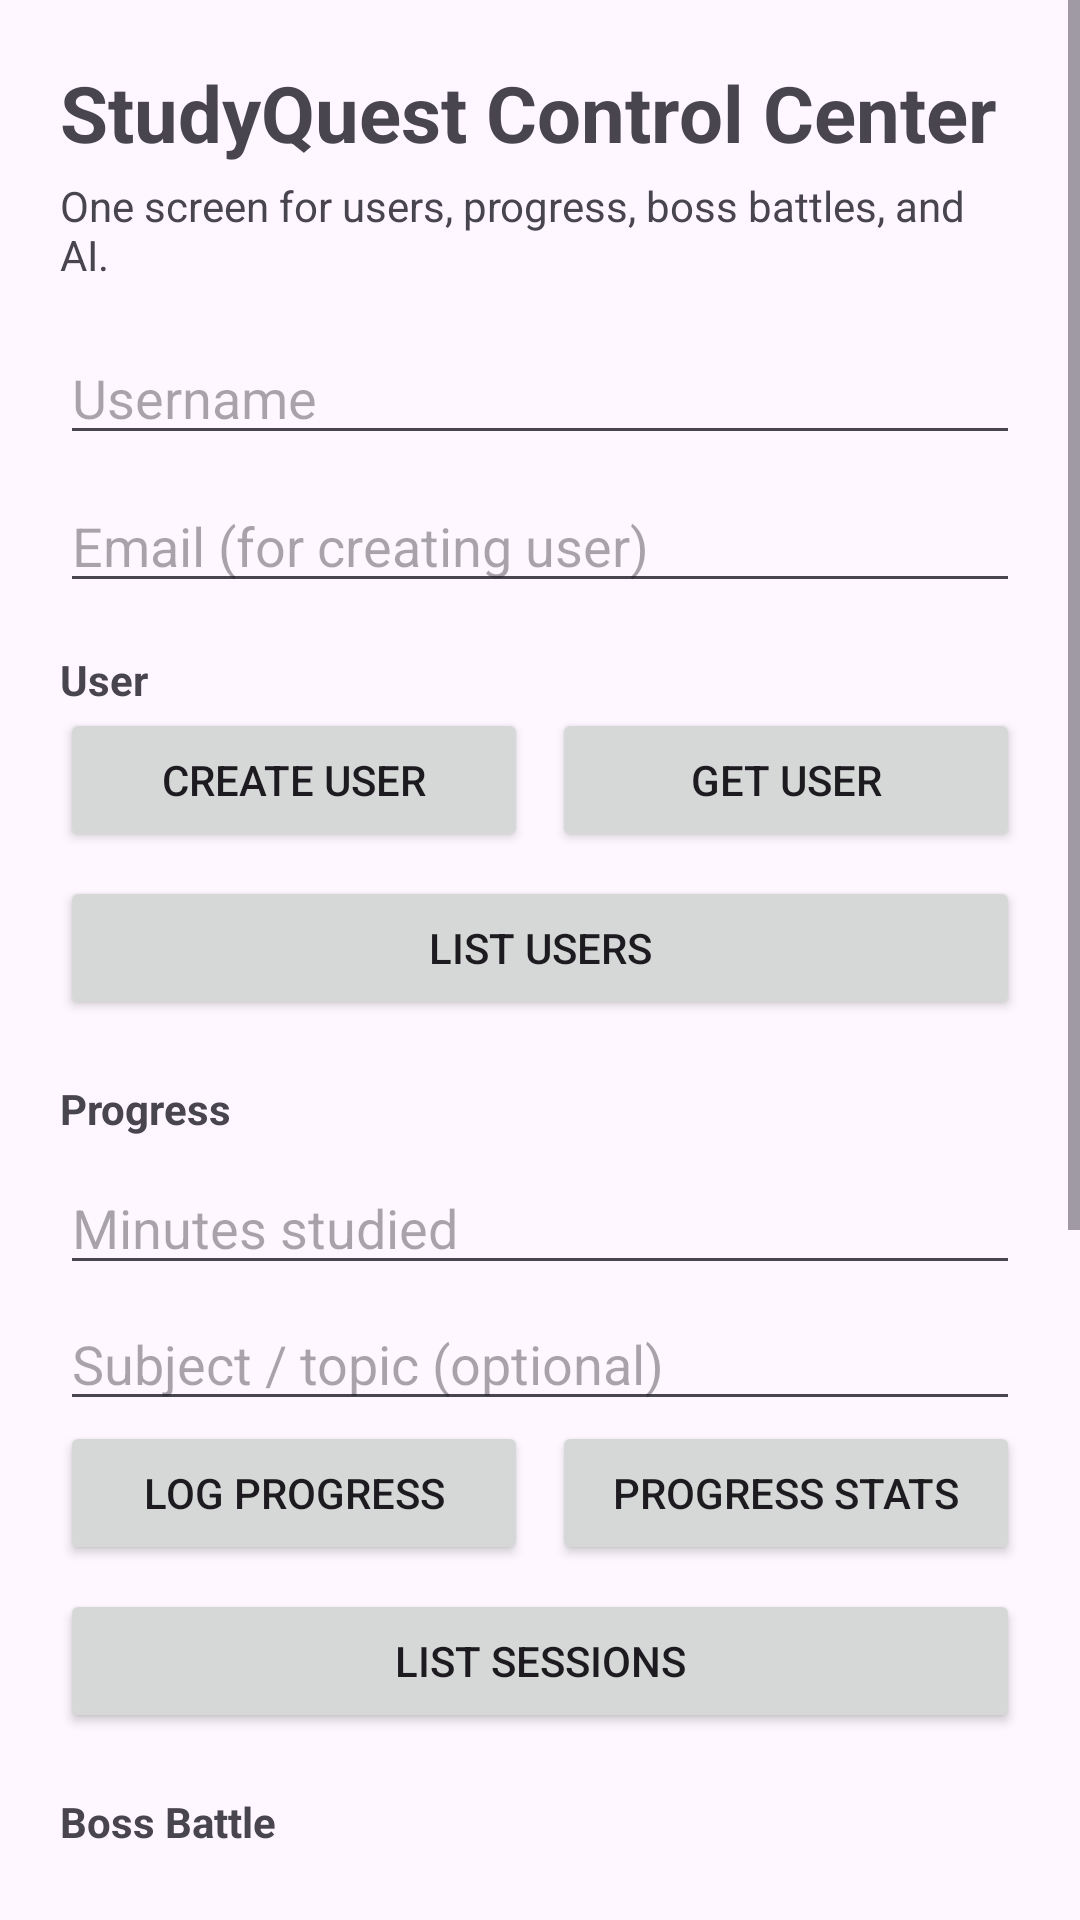

Here is an Android app screen rendered from its layout file. Give the layout XML and the strings, colors and styles it references.
<!-- AndroidManifest.xml: application theme Theme.StudyQuest -->
<!-- res/layout/activity_main.xml -->
<?xml version="1.0" encoding="utf-8"?>
<ScrollView xmlns:android="http://schemas.android.com/apk/res/android"
    android:layout_width="match_parent"
    android:layout_height="match_parent">

    <LinearLayout
        android:orientation="vertical"
        android:padding="20dp"
        android:layout_width="match_parent"
        android:layout_height="wrap_content">

        <TextView
            android:text="StudyQuest Control Center"
            android:textSize="26sp"
            android:textStyle="bold"
            android:layout_width="wrap_content"
            android:layout_height="wrap_content" />

        <TextView
            android:text="One screen for users, progress, boss battles, and AI."
            android:layout_marginTop="4dp"
            android:layout_width="wrap_content"
            android:layout_height="wrap_content" />

        
        <EditText
            android:id="@+id/editMainUsername"
            android:hint="Username"
            android:layout_marginTop="16dp"
            android:layout_width="match_parent"
            android:layout_height="wrap_content" />

        <EditText
            android:id="@+id/editMainEmail"
            android:hint="Email (for creating user)"
            android:inputType="textEmailAddress"
            android:layout_marginTop="8dp"
            android:layout_width="match_parent"
            android:layout_height="wrap_content" />

        
        <TextView
            android:text="User"
            android:textStyle="bold"
            android:layout_marginTop="16dp"
            android:layout_width="wrap_content"
            android:layout_height="wrap_content" />

        <LinearLayout
            android:orientation="horizontal"
            android:layout_width="match_parent"
            android:layout_height="wrap_content">

            <Button
                android:id="@+id/btnMainCreateUser"
                android:text="Create User"
                android:layout_width="0dp"
                android:layout_weight="1"
                android:layout_height="wrap_content" />

            <Button
                android:id="@+id/btnMainFetchUser"
                android:text="Get User"
                android:layout_marginStart="8dp"
                android:layout_width="0dp"
                android:layout_weight="1"
                android:layout_height="wrap_content" />
        </LinearLayout>

        <Button
            android:id="@+id/btnMainListUsers"
            android:text="List Users"
            android:layout_marginTop="8dp"
            android:layout_width="match_parent"
            android:layout_height="wrap_content" />

        
        <TextView
            android:text="Progress"
            android:textStyle="bold"
            android:layout_marginTop="20dp"
            android:layout_width="wrap_content"
            android:layout_height="wrap_content" />

        <EditText
            android:id="@+id/editMainMinutes"
            android:hint="Minutes studied"
            android:inputType="number"
            android:layout_marginTop="8dp"
            android:layout_width="match_parent"
            android:layout_height="wrap_content" />

        <EditText
            android:id="@+id/editMainSubject"
            android:hint="Subject / topic (optional)"
            android:layout_marginTop="4dp"
            android:layout_width="match_parent"
            android:layout_height="wrap_content" />

        <LinearLayout
            android:orientation="horizontal"
            android:layout_width="match_parent"
            android:layout_height="wrap_content">

            <Button
                android:id="@+id/btnMainLogProgress"
                android:text="Log Progress"
                android:layout_width="0dp"
                android:layout_weight="1"
                android:layout_height="wrap_content" />

            <Button
                android:id="@+id/btnMainProgressStats"
                android:text="Progress Stats"
                android:layout_marginStart="8dp"
                android:layout_width="0dp"
                android:layout_weight="1"
                android:layout_height="wrap_content" />
        </LinearLayout>

        <Button
            android:id="@+id/btnMainListProgress"
            android:text="List Sessions"
            android:layout_marginTop="8dp"
            android:layout_width="match_parent"
            android:layout_height="wrap_content" />

        
        <TextView
            android:text="Boss Battle"
            android:textStyle="bold"
            android:layout_marginTop="20dp"
            android:layout_width="wrap_content"
            android:layout_height="wrap_content" />

        <EditText
            android:id="@+id/editMainBossAnswer"
            android:hint="Answer for the current boss question"
            android:layout_marginTop="8dp"
            android:layout_width="match_parent"
            android:layout_height="wrap_content" />

        <LinearLayout
            android:orientation="horizontal"
            android:layout_width="match_parent"
            android:layout_height="wrap_content">

            <Button
                android:id="@+id/btnMainStartBoss"
                android:text="Start Boss"
                android:layout_width="0dp"
                android:layout_weight="1"
                android:layout_height="wrap_content" />

            <Button
                android:id="@+id/btnMainBossStatus"
                android:text="Check Status"
                android:layout_marginStart="8dp"
                android:layout_width="0dp"
                android:layout_weight="1"
                android:layout_height="wrap_content" />
        </LinearLayout>

        <Button
            android:id="@+id/btnMainSubmitBossAnswer"
            android:text="Submit Answer"
            android:layout_marginTop="8dp"
            android:layout_width="match_parent"
            android:layout_height="wrap_content" />

        
        <TextView
            android:text="AI Mentor"
            android:textStyle="bold"
            android:layout_marginTop="20dp"
            android:layout_width="wrap_content"
            android:layout_height="wrap_content" />

        <EditText
            android:id="@+id/editMainAiPrompt"
            android:hint="Ask the AI anything..."
            android:minLines="3"
            android:inputType="textMultiLine"
            android:layout_marginTop="8dp"
            android:layout_width="match_parent"
            android:layout_height="wrap_content" />

        <LinearLayout
            android:orientation="horizontal"
            android:layout_width="match_parent"
            android:layout_height="wrap_content">

            <Button
                android:id="@+id/btnMainAskAi"
                android:text="Ask AI"
                android:layout_width="0dp"
                android:layout_weight="1"
                android:layout_height="wrap_content" />

            <Button
                android:id="@+id/btnMainAiHistory"
                android:text="AI History"
                android:layout_marginStart="8dp"
                android:layout_width="0dp"
                android:layout_weight="1"
                android:layout_height="wrap_content" />
        </LinearLayout>

        
        <ProgressBar
            android:id="@+id/progressMain"
            android:visibility="gone"
            android:layout_marginTop="16dp"
            android:layout_width="wrap_content"
            android:layout_height="wrap_content" />

        <TextView
            android:id="@+id/textMainOutput"
            android:layout_marginTop="12dp"
            android:layout_width="match_parent"
            android:layout_height="wrap_content"
            android:text="Responses will appear here"
            android:textIsSelectable="true" />

    </LinearLayout>
</ScrollView>
<!-- resources referenced by this layout -->
<resources>
  <style name="Theme.StudyQuest" parent="Base.Theme.StudyQuest" />
  <style name="Base.Theme.StudyQuest" parent="Theme.Material3.DayNight.NoActionBar">
          
          
      </style>
</resources>
